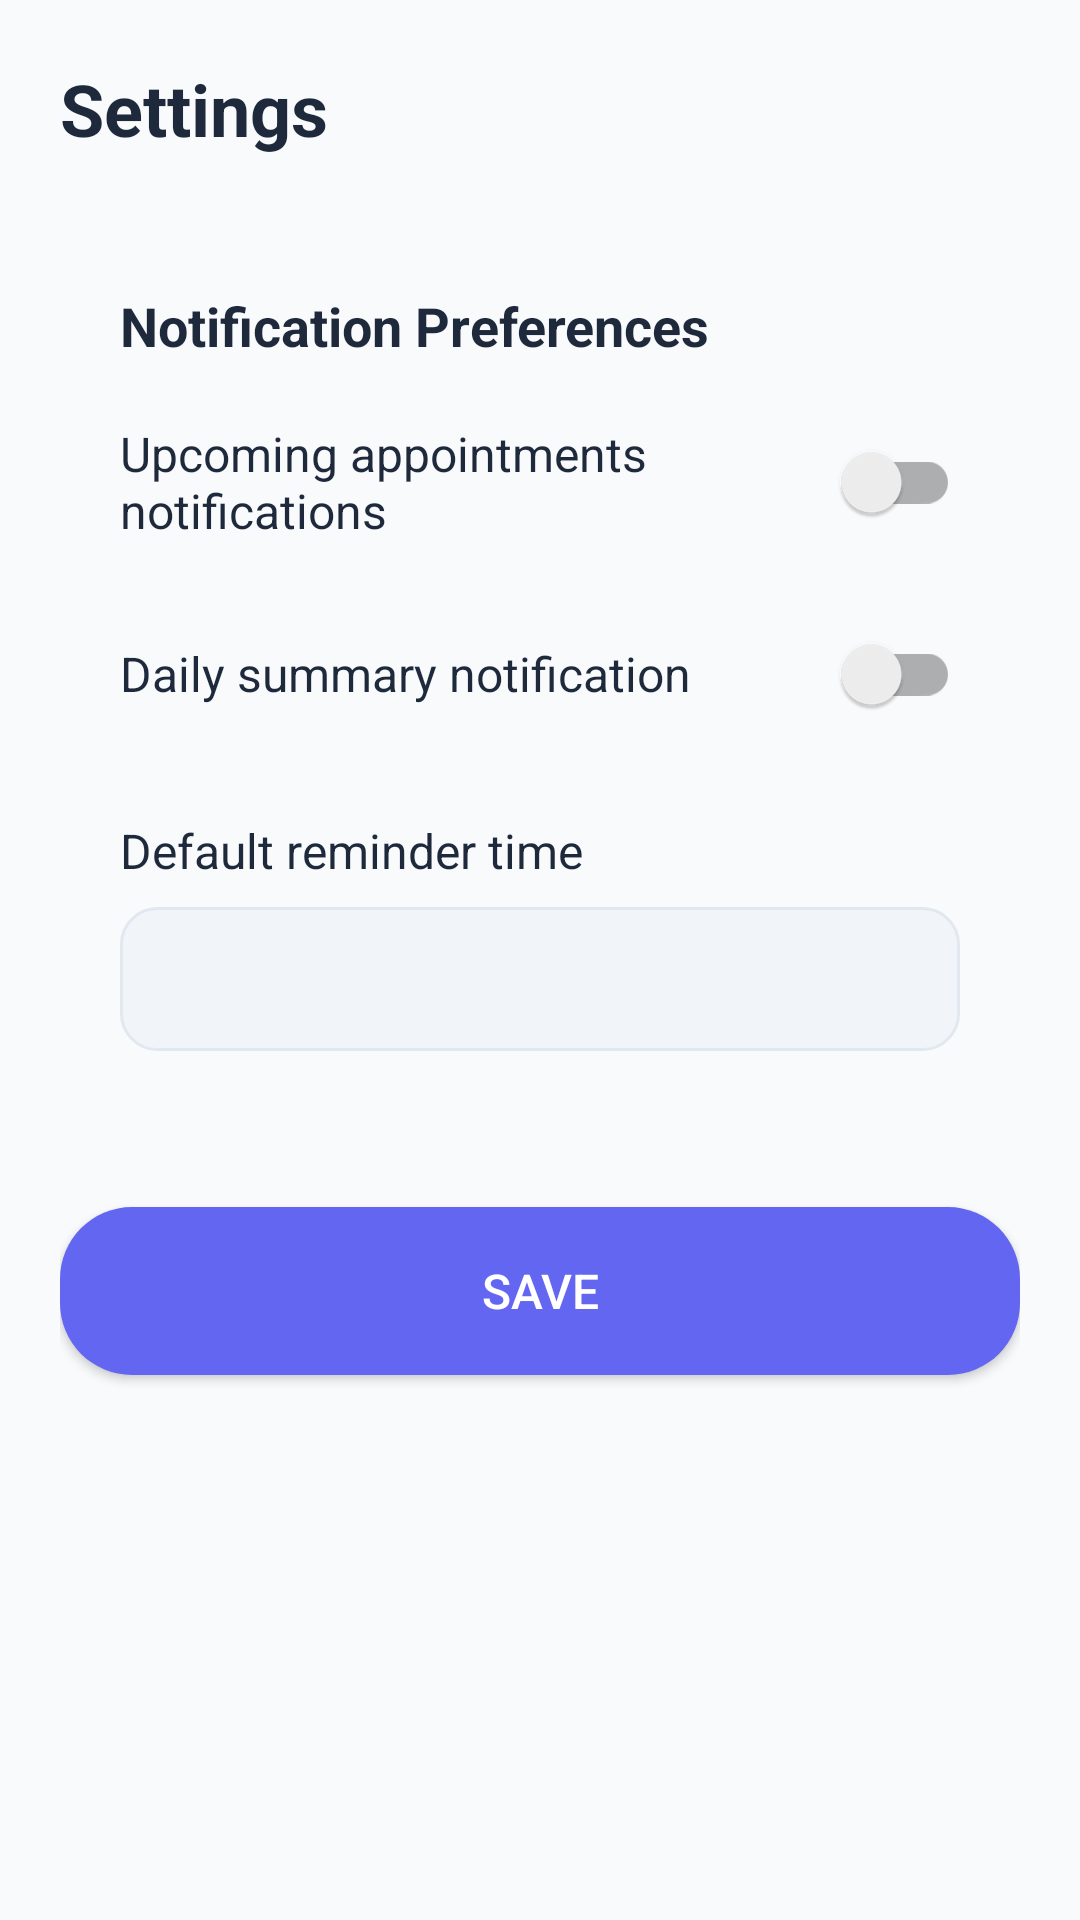

This screen was rendered from an Android layout file. Write that file and the resources it references.
<!-- AndroidManifest.xml: application theme Theme.AppointMe -->
<!-- res/layout/activity_settings.xml -->
<?xml version="1.0" encoding="utf-8"?>
<ScrollView xmlns:android="http://schemas.android.com/apk/res/android"
    xmlns:tools="http://schemas.android.com/tools"
    android:id="@+id/main"
    android:layout_width="match_parent"
    android:layout_height="match_parent"
    android:background="@color/bg_soft"
    android:fillViewport="true"
    tools:context=".SettingsActivity">

    <LinearLayout
        android:layout_width="match_parent"
        android:layout_height="wrap_content"
        android:orientation="vertical"
        android:padding="20dp">

        
        <TextView
            android:layout_width="wrap_content"
            android:layout_height="wrap_content"
            android:text="@string/settings_title"
            android:textColor="@color/text_primary"
            android:textSize="24sp"
            android:textStyle="bold" />

        
        <LinearLayout
            android:layout_width="match_parent"
            android:layout_height="wrap_content"
            android:layout_marginTop="24dp"
            android:background="@drawable/bg_card_soft"
            android:elevation="2dp"
            android:orientation="vertical"
            android:padding="20dp">

            <TextView
                android:layout_width="wrap_content"
                android:layout_height="wrap_content"
                android:text="@string/notification_preferences"
                android:textColor="@color/text_primary"
                android:textSize="18sp"
                android:textStyle="bold" />

            
            <LinearLayout
                android:layout_width="match_parent"
                android:layout_height="wrap_content"
                android:layout_marginTop="16dp"
                android:gravity="center_vertical"
                android:orientation="horizontal">

                <TextView
                    android:layout_width="0dp"
                    android:layout_height="wrap_content"
                    android:layout_weight="1"
                    android:text="@string/upcoming_notifications"
                    android:textColor="@color/text_primary"
                    android:textSize="16sp" />

                <androidx.appcompat.widget.SwitchCompat
                    android:id="@+id/switchUpcoming"
                    android:layout_width="wrap_content"
                    android:layout_height="wrap_content" />
            </LinearLayout>

            
            <LinearLayout
                android:layout_width="match_parent"
                android:layout_height="wrap_content"
                android:layout_marginTop="16dp"
                android:gravity="center_vertical"
                android:orientation="horizontal">

                <TextView
                    android:layout_width="0dp"
                    android:layout_height="wrap_content"
                    android:layout_weight="1"
                    android:text="@string/daily_summary"
                    android:textColor="@color/text_primary"
                    android:textSize="16sp" />

                <androidx.appcompat.widget.SwitchCompat
                    android:id="@+id/switchDailySummary"
                    android:layout_width="wrap_content"
                    android:layout_height="wrap_content" />
            </LinearLayout>

            
            <LinearLayout
                android:layout_width="match_parent"
                android:layout_height="wrap_content"
                android:layout_marginTop="24dp"
                android:orientation="vertical">

                <TextView
                    android:layout_width="wrap_content"
                    android:layout_height="wrap_content"
                    android:text="@string/default_reminder"
                    android:textColor="@color/text_primary"
                    android:textSize="16sp" />

                <Spinner
                    android:id="@+id/spinnerDefaultReminder"
                    android:layout_width="match_parent"
                    android:layout_height="48dp"
                    android:layout_marginTop="8dp"
                    android:background="@drawable/bg_input_field"
                    android:padding="8dp" />
            </LinearLayout>
        </LinearLayout>

        
        <Button
            android:id="@+id/btnSave"
            android:layout_width="match_parent"
            android:layout_height="56dp"
            android:layout_marginTop="32dp"
            android:layout_marginBottom="24dp"
            android:background="@drawable/bg_pill_button_primary"
            android:text="@string/save"
            android:textColor="@color/text_on_primary"
            android:textSize="16sp" />

    </LinearLayout>
</ScrollView>
<!-- resources referenced by this layout -->
<resources>
  <color name="bg_soft">#F8FAFC</color>
  <color name="text_on_primary">#FFFFFF</color>
  <color name="text_primary">#1E293B</color>
  <!-- drawable bg_input_field (drawable) -->
  <?xml version="1.0" encoding="utf-8"?>
  <shape xmlns:android="http://schemas.android.com/apk/res/android"
      android:shape="rectangle">
      <solid android:color="@color/input_background" />
      <corners android:radius="12dp" />
      <stroke
          android:width="1dp"
          android:color="@color/divider" />
  </shape>
  <!-- drawable bg_pill_button_primary (drawable) -->
  <?xml version="1.0" encoding="utf-8"?>
  <shape xmlns:android="http://schemas.android.com/apk/res/android"
      android:shape="rectangle">
      <solid android:color="@color/primary_blue" />
      <corners android:radius="24dp" />
  </shape>
  <string name="daily_summary">Daily summary notification</string>
  <string name="default_reminder">Default reminder time</string>
  <string name="notification_preferences">Notification Preferences</string>
  <string name="save">Save</string>
  <string name="settings_title">Settings</string>
  <string name="upcoming_notifications">Upcoming appointments notifications</string>
  <style name="Theme.AppointMe" parent="Theme.MaterialComponents.DayNight.NoActionBar">
          
          <item name="colorPrimary">@color/primary_blue</item>
          <item name="colorPrimaryVariant">@color/primary_blue_dark</item>
          <item name="colorOnPrimary">@color/text_on_primary</item>
  
          
          <item name="colorSecondary">@color/accent_teal</item>
          <item name="colorSecondaryVariant">@color/accent_purple</item>
          <item name="colorOnSecondary">@color/text_on_primary</item>
  
          
          <item name="android:colorBackground">@color/bg_soft</item>
          <item name="colorSurface">@color/bg_card</item>
          <item name="colorOnSurface">@color/text_primary</item>
  
          
          <item name="android:statusBarColor">@color/bg_soft</item>
          <item name="android:windowLightStatusBar">true</item>
  
          
          <item name="android:textColorPrimary">@color/text_primary</item>
          <item name="android:textColorSecondary">@color/text_secondary</item>
          <item name="android:textColorHint">@color/text_hint</item>
  
          
          <item name="materialButtonStyle">@style/Widget.AppointMe.Button</item>
          <item name="textInputStyle">@style/Widget.AppointMe.TextInputLayout</item>
      </style>
  <color name="input_background">#F1F5F9</color>
  <color name="divider">#E2E8F0</color>
  <color name="primary_blue">#6366F1</color>
  <color name="primary_blue_dark">#4F46E5</color>
  <color name="accent_teal">#22D3EE</color>
  <color name="accent_purple">#A855F7</color>
  <color name="bg_card">#FFFFFF</color>
  <color name="text_secondary">#64748B</color>
  <color name="text_hint">#94A3B8</color>
  <style name="Widget.AppointMe.Button" parent="Widget.MaterialComponents.Button">
          <item name="cornerRadius">24dp</item>
          <item name="android:paddingTop">12dp</item>
          <item name="android:paddingBottom">12dp</item>
          <item name="android:textAllCaps">false</item>
          <item name="android:textSize">16sp</item>
          <item name="backgroundTint">@color/primary_blue</item>
      </style>
  <style name="Widget.AppointMe.TextInputLayout" parent="Widget.MaterialComponents.TextInputLayout.OutlinedBox">
          <item name="boxCornerRadiusTopStart">12dp</item>
          <item name="boxCornerRadiusTopEnd">12dp</item>
          <item name="boxCornerRadiusBottomStart">12dp</item>
          <item name="boxCornerRadiusBottomEnd">12dp</item>
          <item name="boxStrokeColor">@color/input_stroke_color</item>
          <item name="hintTextColor">@color/text_secondary</item>
      </style>
</resources>
